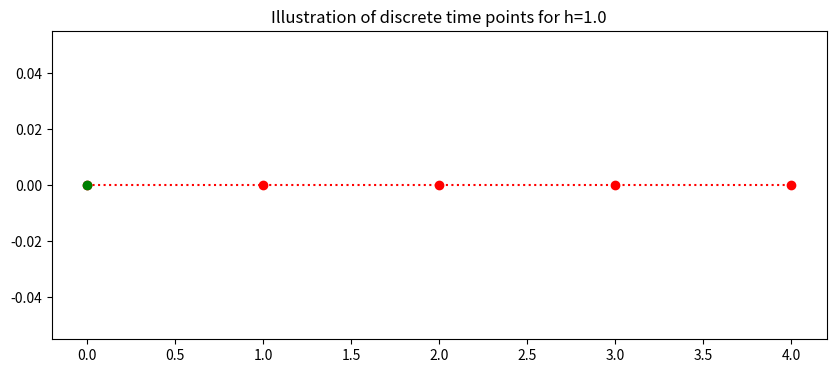
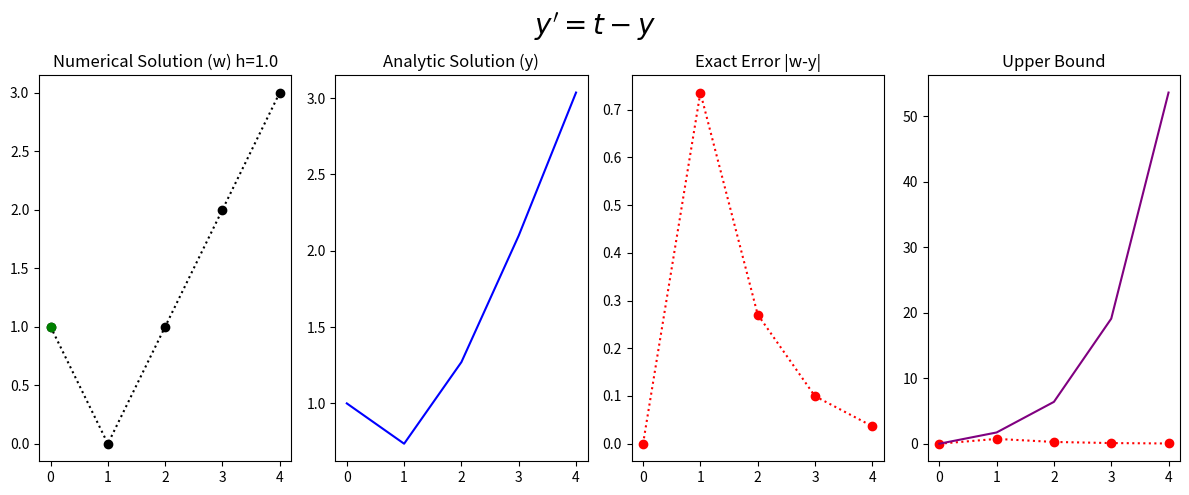

Generate these figures, in order, with matplotlib:
#!/usr/bin/env python
# coding: utf-8

# <a href="https://colab.research.google.com/<link-removed>" target="_parent"><img src="https://colab.research.google.com/<link-removed>" alt="Open In Colab"/></a>

# # Problem Sheet 1 Question 2a
# 
# The general form of the population growth differential equation
# \begin{equation} y^{'}=t-y, \ \ (0 \leq t \leq 4), \end{equation}
# with the initial condition
# \begin{equation}y(0)=1.\end{equation}
# For N=4
# with the analytic (exact) solution
# \begin{equation} y= 2e^{-t}+t+1.\end{equation}
# 
# 
# Apply __Euler’s Method__ to approximate the solution of the given initial value problems using the indicated number of time steps. Compare the approximate solution with the given exact solution, and compare the actual error with the theoretical error.
# 
# 

# In[1]:


## Library
import numpy as np
import math 

get_ipython().run_line_magic('matplotlib', 'inline')
import matplotlib.pyplot as plt # side-stepping mpl backend
import matplotlib.gridspec as gridspec # subplots
import warnings
import pandas as pd

warnings.filterwarnings("ignore")


# ## General Discrete Interval
# The continuous time $a\leq t \leq b $ is discretised into $N$ points seperated by a constant stepsize
# \begin{equation} h=\frac{b-a}{N}.\end{equation}
# ## Specific Discrete Interval
# Here the interval is $0\leq t \leq 4$ with $N=4$ 
# \begin{equation} h=\frac{4-0}{4}=1.\end{equation}
# This gives the 5 discrete points with stepsize h=1:
# \begin{equation} t_0=0, \ t_1=1, \ ... t_{4}=4. \end{equation}
# This is generalised to 
# \begin{equation} t_i=0+i1, \ \ \ i=0,1,...,4.\end{equation}
# The plot below illustrates the discrete time steps from 0 to 4.

# In[2]:


### Setting up time
t_end=4
t_start=0
N=4
h=(t_end-t_start)/(N)
t=np.arange(t_start,t_end+0.01,h)
fig = plt.figure(figsize=(10,4))
plt.plot(t,0*t,'o:',color='red')
plt.plot(t[0],0*t[0],'o',color='green')


plt.title('Illustration of discrete time points for h=%s'%(h))
plt.plot();


# ## Euler Solution
# 
# The Euler difference equation is given by
# \begin{equation} w_{i+1}=w_i+h(t_i-w_i) \end{equation}
# for $i=0,1,2,3$ with the initial condition,
# \begin{equation}w_0=1.\end{equation}

# In[3]:


IC=1

INTITIAL_CONDITION=IC
w=np.zeros(N+1)
w[0]=INTITIAL_CONDITION
for i in range (0,N):
    w[i+1]=w[i]+h*(t[i]-w[i])


# In[4]:


y=2*np.exp(-t)+t-1 # Exact Solution


# ## Global Error
# The upper bound of the global error is:
# \begin{equation} |y(t_i)-w_i|\leq\frac{Mh}{2L} |e^{Lt_i}-1| \end{equation}
# where
# $|y''(t)|\leq M $ for $t \in (0,4)$ and $L$ is the Lipschitz constant.
# Generally we do not have access to $M$ or $L$, but as we have the exact solution we can find $M$ and $L$.
# ### Local Error
# The global error consistent of an exponential term and the local error.
# The local error for the Euler method is
# \begin{equation}
# |y(t_1)-w_1|<\tau=\frac{Mh}{2}, \end{equation}
# 
# by differentiation the exact solution 
# $ y= 2e^{-t}+t+1$
# twice
# \begin{equation}
# y'=-2e^{-t}+1,\end{equation}
# \begin{equation}
# y''=2e^{-t}.\end{equation}
# Then we choose the largest possible value of $y''$ on the interval of interest $(0,4)$, which gives,
# 
# \begin{equation}|y''(t)|\leq 2e^{0}=2, \end{equation}
# therefore
# \begin{equation}
# M=2.\end{equation}
# This gives the local error
# \begin{equation}
#  |y(t_1)-w_1|<\tau=\frac{Mh}{2}=\frac{2h}{2}=h.\end{equation}
# ### Lipschitz constant
# The Lipschitz constant $L$ is from the Lipschitz condition,
# \begin{equation}
# \left| \frac{\partial f(t,y)}{\partial y}\right|\leq L.\end{equation}
# The constant can be found by taking partical derivative of $f(t,y)=t-y$ with respect to $y$
# \begin{equation}
# \frac{\partial f(t,y)}{\partial y}=-1,\end{equation}
# \begin{equation}L=|-1|=1.\end{equation}
# 
# ### Specific Global Upper Bound Formula
# Puting these values into the upper bound gives:
# \begin{equation} |y(t_i)-w_i|\leq\frac{2h}{2} |e^{t_i}-1|. \end{equation}

# In[5]:


Upper_bound=2*h/(2*1)*(np.exp(t)-1) # Upper Bound


# ## Results

# In[6]:


fig = plt.figure(figsize=(12,5))
# --- left hand plot
ax = fig.add_subplot(1,4,1)
plt.plot(t,w,'o:',color='k')
plt.plot(t[0],w[0],'o',color='green')

#ax.legend(loc='best')
plt.title('Numerical Solution (w) h=%s'%(h))

# --- right hand plot
ax = fig.add_subplot(1,4,2)
plt.plot(t,y,color='blue')
plt.title('Analytic Solution (y)')

#ax.legend(loc='best')
ax = fig.add_subplot(1,4,3)
plt.plot(t,np.abs(w-y),'o:',color='red')
plt.title('Exact Error |w-y|')

# --- title, explanatory text and save


ax = fig.add_subplot(1,4,4)
plt.plot(t,np.abs(w-y),'o:',color='red')
plt.plot(t,Upper_bound,color='purple')
plt.title('Upper Bound')

# --- title, explanatory text and save
fig.suptitle(r"$y'=t-y$", fontsize=20)
plt.tight_layout()
plt.subplots_adjust(top=0.85)    


# In[7]:



d = {'time t_i': t,    'Euler (w_i) ':w,    'Exact (y_i) ':y,    'Exact Error( |y_i-w_i|) ':np.abs(y-w),'Upper Bound':Upper_bound}
df = pd.DataFrame(data=d)
df


# In[20]:




